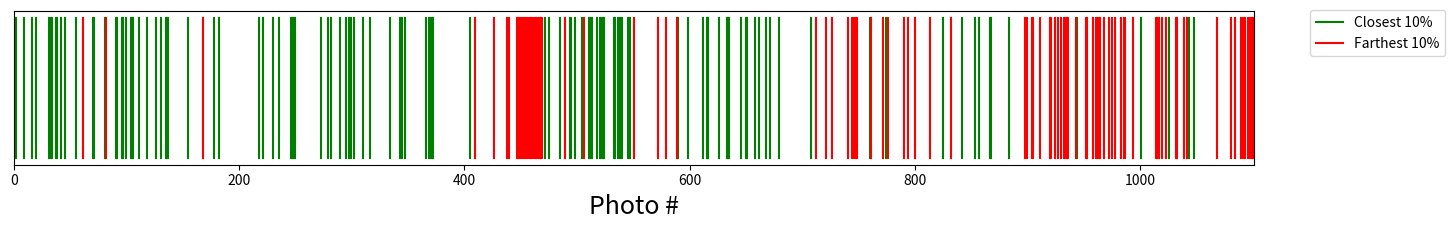

Write Python code to recreate this figure. (Note: this script raises an exception after producing the figure.)

# coding: utf-8

# In[61]:

import numpy as np
import matplotlib.pyplot as plt

# In[62]:

# TOP TEN PERCENT
best = [1,9,16,20,31,32,34,37,38,42,45,55,70,71,81,91,92,96,97,100,1001,1026,104,1043,1048,105,106,111,118,
        126,131,135,137,155,178,182,218,221,230,235,246,248,250,273,279,282,290,295,298,299,302,310,316,334,
        343,345,347,366,369,370,372,405,472,475,485,494,495,498,504,511,512,513,518,520,522,524,533,534,536,
        538,540,545,546,547,590,599,612,615,616,626,633,635,646,650,651,658,662,668,671,679,708,760,774,825,
        842,853,857,867,868,884,944,2]

# BOTTOM TEN PERCENT
worst = [463,468,467,466,464,1101,459,457,452,456,449,460,1099,455,458,454,986,450,1042,921,451,958,932,1100,
         1097,1081,934,1033,1032,465,994,983,790,1017,832,1091,1090,968,930,1098,972,898,920,572,741,712,987,
         426,440,900,953,1023,936,447,1084,551,749,726,904,589,933,911,905,776,448,964,963,1015,469,813,462,
         1039,952,924,61,1014,744,506,761,721,927,438,943,1096,746,800,168,1019,772,579,794,961,1093,1068,975,
         409,978,748,82,489]

# In[63]:

all = np.arange(1,1102,1)

# In[68]:

h = 5

plt.figure(figsize=(16,2))

for i in best:
    plt.plot([i, i], [0,h], '-g')

for i in worst:
    plt.plot([i,i], [0,h], '-r')

plt.plot(0,0, '-g', label='Closest 10%')
plt.plot(0,0,'-r', label='Farthest 10%')

plt.xlim(0,1101)
plt.xlabel("Photo #", fontsize=18)
plt.legend(bbox_to_anchor=(1.16,1.05))

frame1 = plt.gca()
frame1.axes.get_yaxis().set_visible(False)
plt.savefig("C:/Github/ASTRON-1263/results/photo_distro.png")